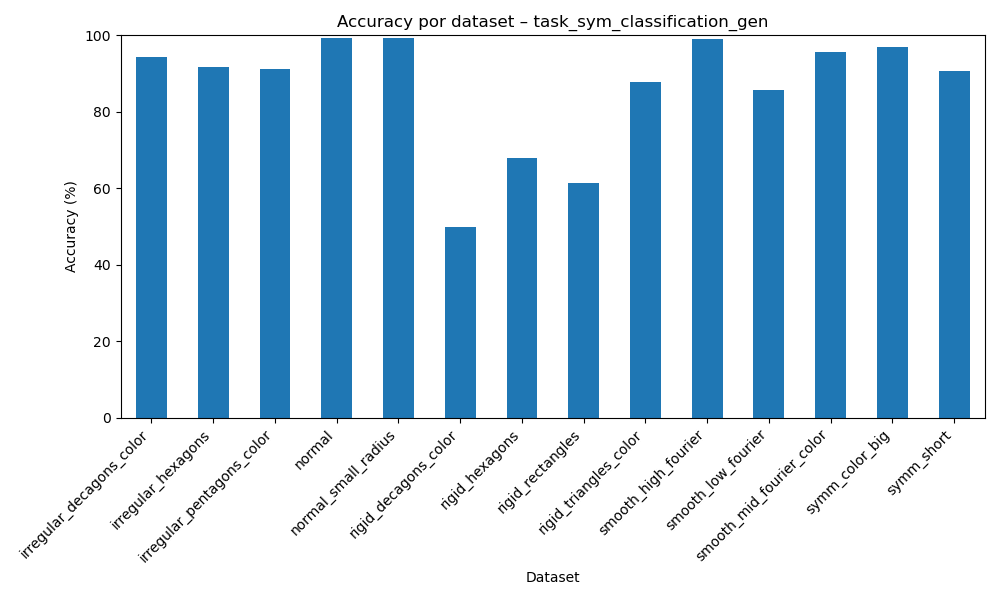

The table this chart was drawn from, first rows:
dataset, accuracy
irregular_decagons_color, 94.31
irregular_hexagons, 91.73
irregular_pentagons_color, 91.19
normal, 99.37
normal_small_radius, 99.28
rigid_decagons_color, 50.0
rigid_hexagons, 68.05
rigid_rectangles, 61.38
rigid_triangles_color, 87.74
smooth_high_fourier, 99.04
smooth_low_fourier, 85.72
smooth_mid_fourier_color, 95.69
symm_color_big, 96.95
symm_short, 90.7
